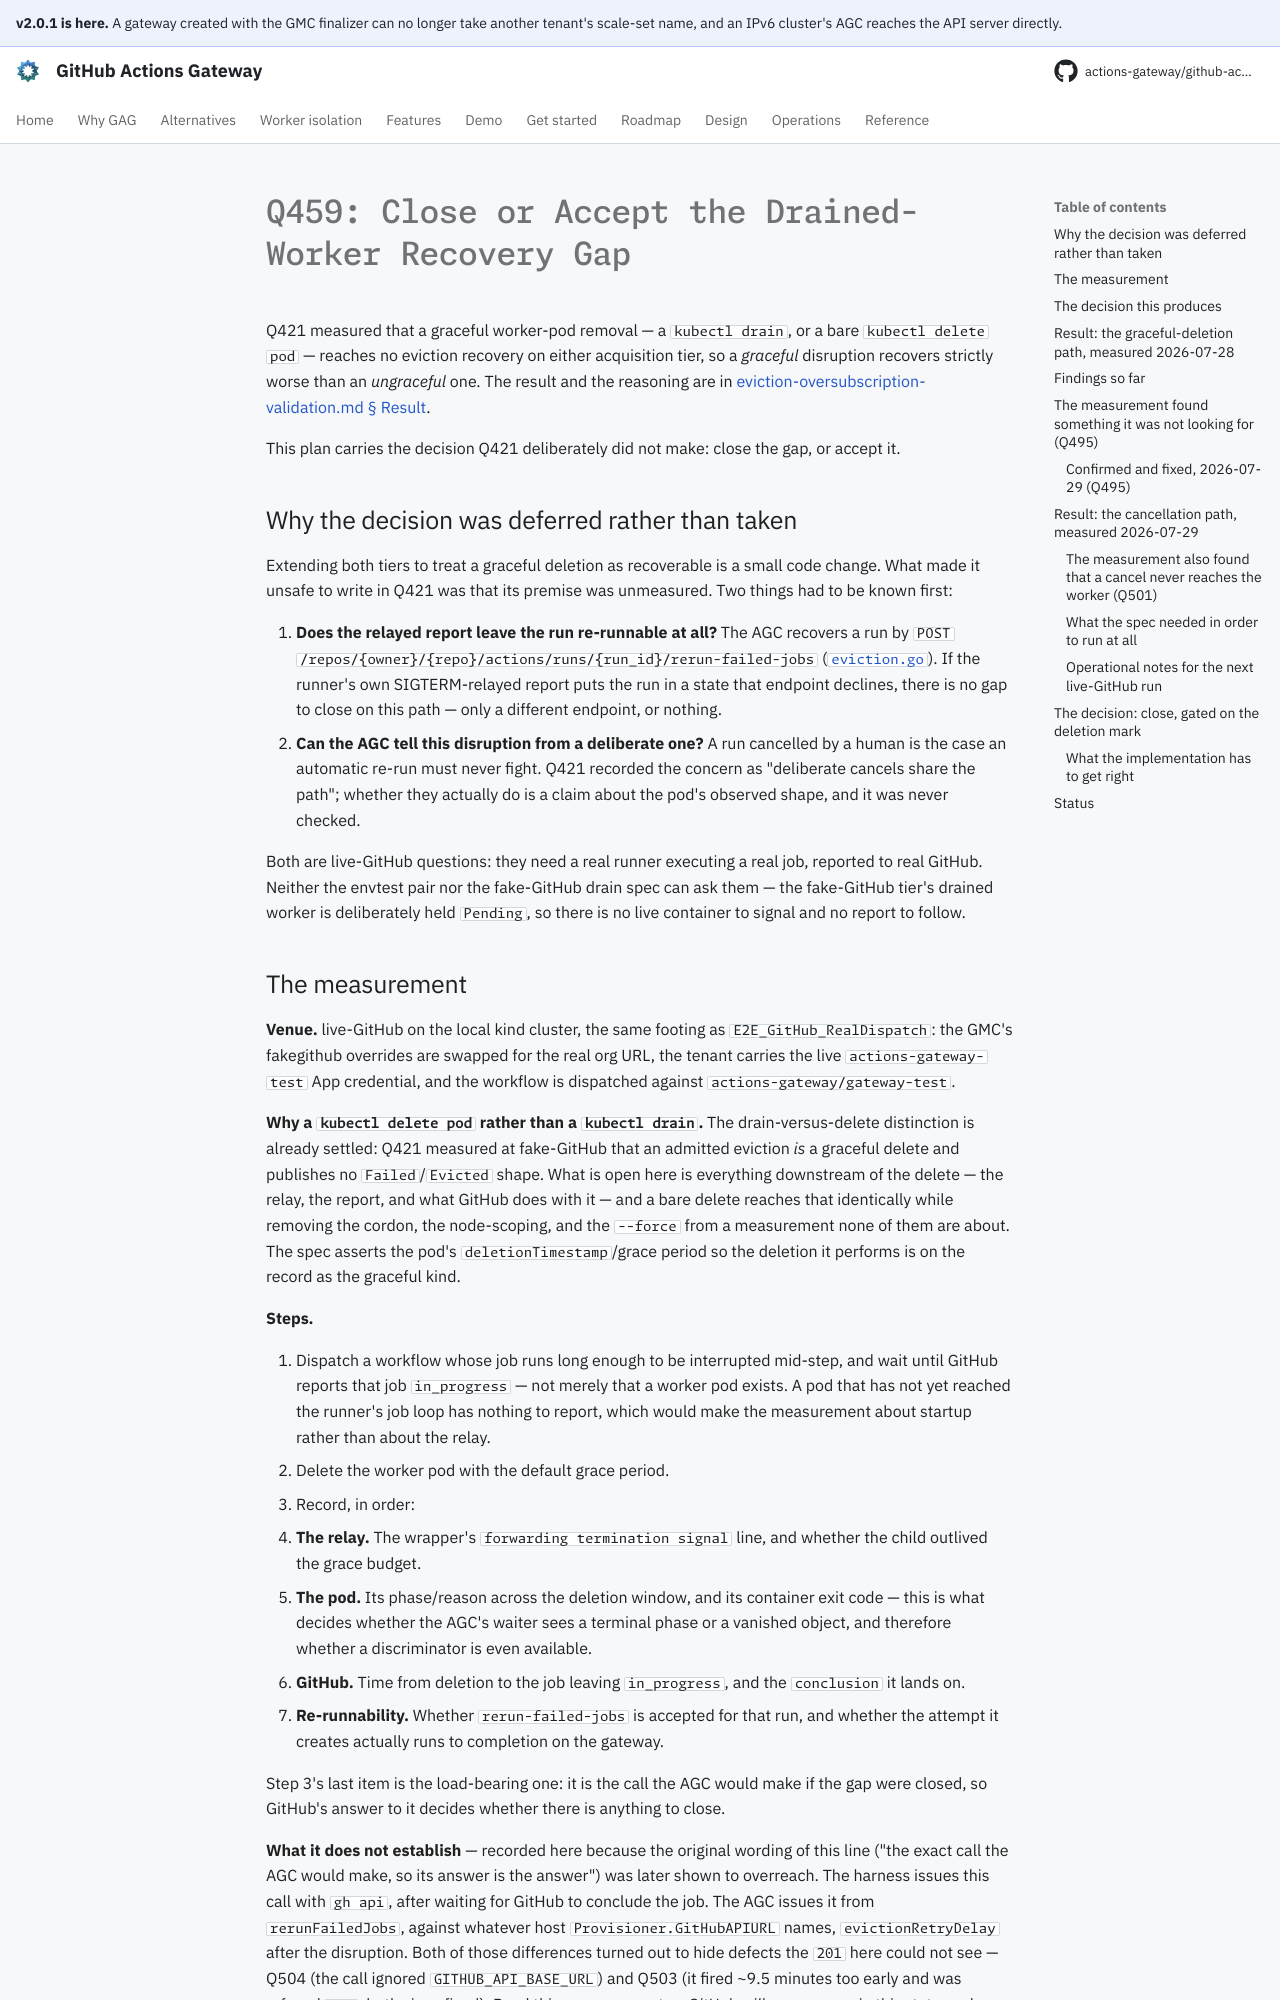

repository: actions-gateway/github-actions-gateway · page: dev/plan/archive/q459-drained-worker-recovery/index.html · generator: mkdocs

# Q459: Close or Accept the Drained-Worker Recovery Gap

Q421 measured that a graceful worker-pod removal — a `kubectl drain`, or a bare `kubectl delete pod` — reaches no eviction recovery on either acquisition tier, so a *graceful* disruption recovers strictly worse than an *ungraceful* one.
The result and the reasoning are in [eviction-oversubscription-validation.md § Result](../eviction-oversubscription-validation.md#result-measured-2026-07-27).

This plan carries the decision Q421 deliberately did not make: close the gap, or accept it.

## Why the decision was deferred rather than taken

Extending both tiers to treat a graceful deletion as recoverable is a small code change.
What made it unsafe to write in Q421 was that its premise was unmeasured.
Two things had to be known first:

1. **Does the relayed report leave the run re-runnable at all?** The AGC recovers a run by `POST /repos/{owner}/{repo}/actions/runs/{run_id}/rerun-failed-jobs` ([`eviction.go`](../../../cmd/agc/internal/provisioner/eviction.go)).
   If the runner's own SIGTERM-relayed report puts the run in a state that endpoint declines, there is no gap to close on this path — only a different endpoint, or nothing.
2. **Can the AGC tell this disruption from a deliberate one?** A run cancelled by a human is the case an automatic re-run must never fight.
   Q421 recorded the concern as "deliberate cancels share the path"; whether they actually do is a claim about the pod's observed shape, and it was never checked.

Both are live-GitHub questions: they need a real runner executing a real job, reported to real GitHub.
Neither the envtest pair nor the fake-GitHub drain spec can ask them — the fake-GitHub tier's drained worker is deliberately held `Pending`, so there is no live container to signal and no report to follow.

## The measurement

**Venue.** live-GitHub on the local kind cluster, the same footing as `E2E_GitHub_RealDispatch`: the GMC's fakegithub overrides are swapped for the real org URL, the tenant carries the live `actions-gateway-test` App credential, and the workflow is dispatched against `actions-gateway/gateway-test`.

**Why a `kubectl delete pod` rather than a `kubectl drain`.** The drain-versus-delete distinction is already settled: Q421 measured at fake-GitHub that an admitted eviction *is* a graceful delete and publishes no `Failed`/`Evicted` shape.
What is open here is everything downstream of the delete — the relay, the report, and what GitHub does with it — and a bare delete reaches that identically while removing the cordon, the node-scoping, and the `--force` from a measurement none of them are about.
The spec asserts the pod's `deletionTimestamp`/grace period so the deletion it performs is on the record as the graceful kind.

**Steps.**

1. Dispatch a workflow whose job runs long enough to be interrupted mid-step, and wait until GitHub reports that job `in_progress` — not merely that a worker pod exists.
   A pod that has not yet reached the runner's job loop has nothing to report, which would make the measurement about startup rather than about the relay.
2. Delete the worker pod with the default grace period.
3. Record, in order:
   - **The relay.** The wrapper's `forwarding termination signal` line, and whether the child outlived the grace budget.
   - **The pod.** Its phase/reason across the deletion window, and its container exit code — this is what decides whether the AGC's waiter sees a terminal phase or a vanished object, and therefore whether a discriminator is even available.
   - **GitHub.** Time from deletion to the job leaving `in_progress`, and the `conclusion` it lands on.
   - **Re-runnability.** Whether `rerun-failed-jobs` is accepted for that run, and whether the attempt it creates actually runs to completion on the gateway.

Step 3's last item is the load-bearing one: it is the call the AGC would make if the gap were closed, so GitHub's answer to it decides whether there is anything to close.

**What it does not establish** — recorded here because the original wording of this line ("the exact call the AGC would make, so its answer is the answer") was later shown to overreach.
The harness issues this call with `gh api`, after waiting for GitHub to conclude the job.
The AGC issues it from `rerunFailedJobs`, against whatever host `Provisioner.GitHubAPIURL` names, `evictionRetryDelay` after the disruption.
Both of those differences turned out to hide defects the `201` here could not see — Q504 (the call ignored `GITHUB_API_BASE_URL`) and Q503 (it fired ~9.5 minutes too early and was refused `403`; both since fixed).
Read this measurement as *GitHub will re-run a run in this state*, and nothing more.
